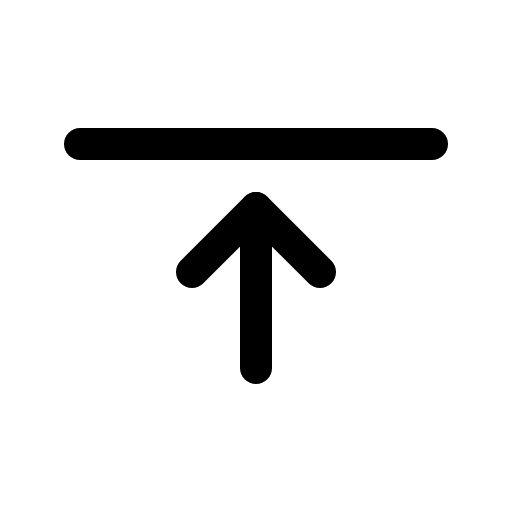
t = 0.00 s
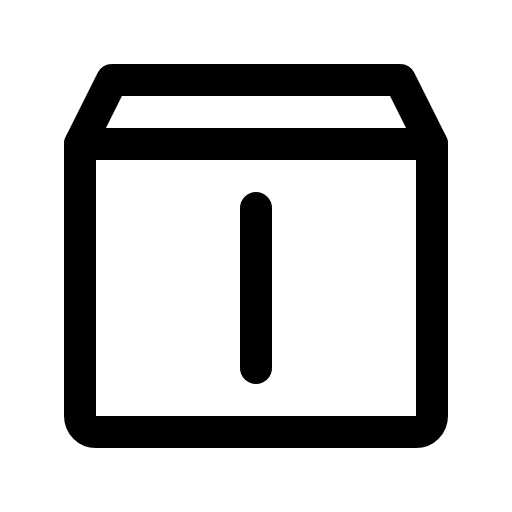
t = 0.90 s
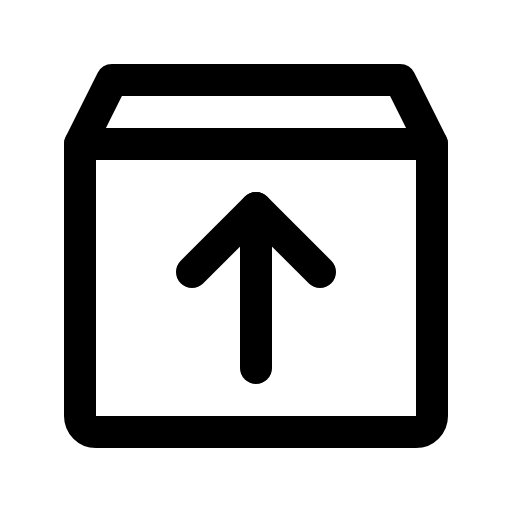
t = 1.28 s
t = 2.03 s: frame unchanged from t = 1.28 s, image omitted
t = 2.78 s: frame unchanged from t = 1.28 s, image omitted
t = 3.15 s: frame unchanged from t = 1.28 s, image omitted

The animated SVG that drew these frames (rendered in a browser with its animation timeline set to each time). Animation: 1 CSS @keyframes rule; one cycle of 3.90 s, repeats indefinitely.

<svg xmlns="http://www.w3.org/2000/svg" viewBox="0 0 256 256">
  <style>
    .draw-line {
      stroke-dasharray: 2000;
      stroke-dashoffset: 0;
    }
    svg:hover .draw-line {
      animation: phosphor-draw-in 3s ease-in-out infinite alternate;
    }
    @keyframes phosphor-draw-in {
      0%   { stroke-dashoffset: 2000; }
      50%  { stroke-dashoffset: 0; }
      100% { stroke-dashoffset: 0; }
    }
  </style><rect width="256" height="256" fill="none"/><path d="M208,216H48a8,8,0,0,1-8-8V72L56,40H200l16,32V208A8,8,0,0,1,208,216Z" fill="none" stroke="currentColor" stroke-linecap="round" stroke-linejoin="round" stroke-width="16" class="draw-line" pathLength="1" style="animation-delay: 0s"/><line x1="40" y1="72" x2="216" y2="72" fill="none" stroke="currentColor" stroke-linecap="round" stroke-linejoin="round" stroke-width="16" class="draw-line" pathLength="1" style="animation-delay: 0.3s"/><line x1="128" y1="104" x2="128" y2="184" fill="none" stroke="currentColor" stroke-linecap="round" stroke-linejoin="round" stroke-width="16" class="draw-line" pathLength="1" style="animation-delay: 0.6s"/><polyline points="96 136 128 104 160 136" fill="none" stroke="currentColor" stroke-linecap="round" stroke-linejoin="round" stroke-width="16" class="draw-line" pathLength="1" style="animation-delay: 0.9s"/></svg>
